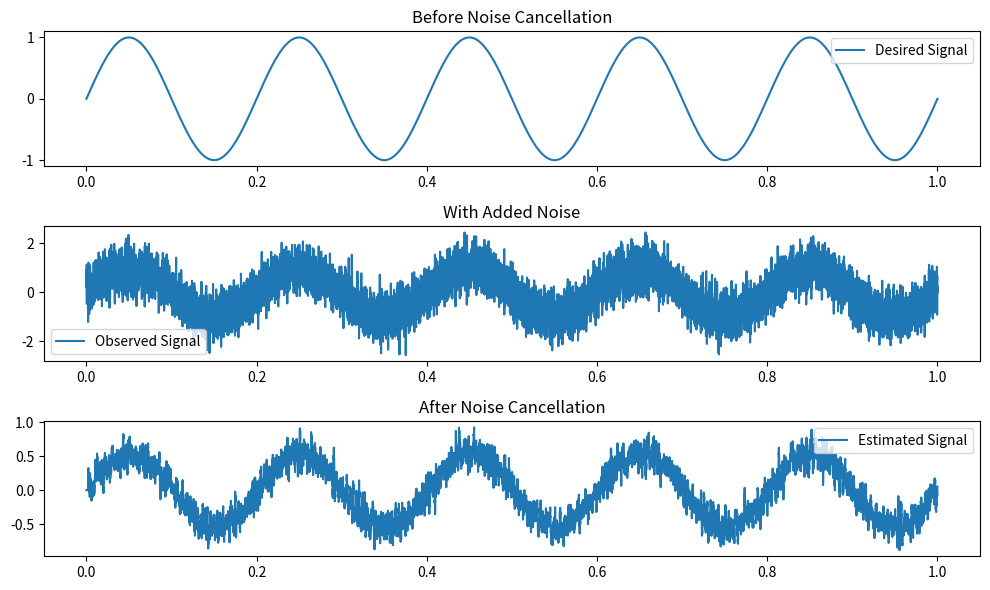

Source code (Python):
import numpy as np
import matplotlib.pyplot as plt

#desired signal + noise
np.random.seed(0)
t = np.linspace(0, 1, 10000)
desired_signal = np.sin(2 * np.pi * 5 * t)  
noise = 0.5 * np.random.randn(len(t))  
observed_signal = desired_signal + noise

# LMS algorithm 
def lms_noise_cancellation(observed_signal, filter_length=20, learning_rate=0.01, no_of_iterations=100):
    w = np.zeros(filter_length)  
    estimated_signal = np.zeros_like(observed_signal)  
    error = np.zeros_like(observed_signal) 

    for _ in range(no_of_iterations):
        for n in range(filter_length, len(observed_signal)):
            x = observed_signal[n-filter_length:n]  # Input vector (past observations)
            estimated_desired = np.dot(w, x)  # Estimate desired signal
            error[n] = observed_signal[n] - estimated_desired  # Calculate error
            w = w + learning_rate * error[n] * x  # Update filter coefficients

    # Apply the estimated filter to cancel noise
    for n in range(filter_length, len(observed_signal)):
        x = observed_signal[n-filter_length:n]
        estimated_signal[n] = np.dot(w, x) # updated y(n)

    return estimated_signal, error

# Apply LMS noise cancellation
estimated_signal, error = lms_noise_cancellation(observed_signal)

# Plot results
plt.figure(figsize=(10, 6))
plt.subplot(3, 1, 1)
plt.plot(t, desired_signal, label='Desired Signal')
plt.title('Before Noise Cancellation')
plt.legend()

plt.subplot(3, 1, 2)
plt.plot(t, observed_signal, label='Observed Signal')
plt.title('With Added Noise')
plt.legend()

plt.subplot(3, 1, 3)
plt.plot(t, estimated_signal, label='Estimated Signal')
plt.title('After Noise Cancellation')
plt.legend()

plt.tight_layout()
plt.show()
